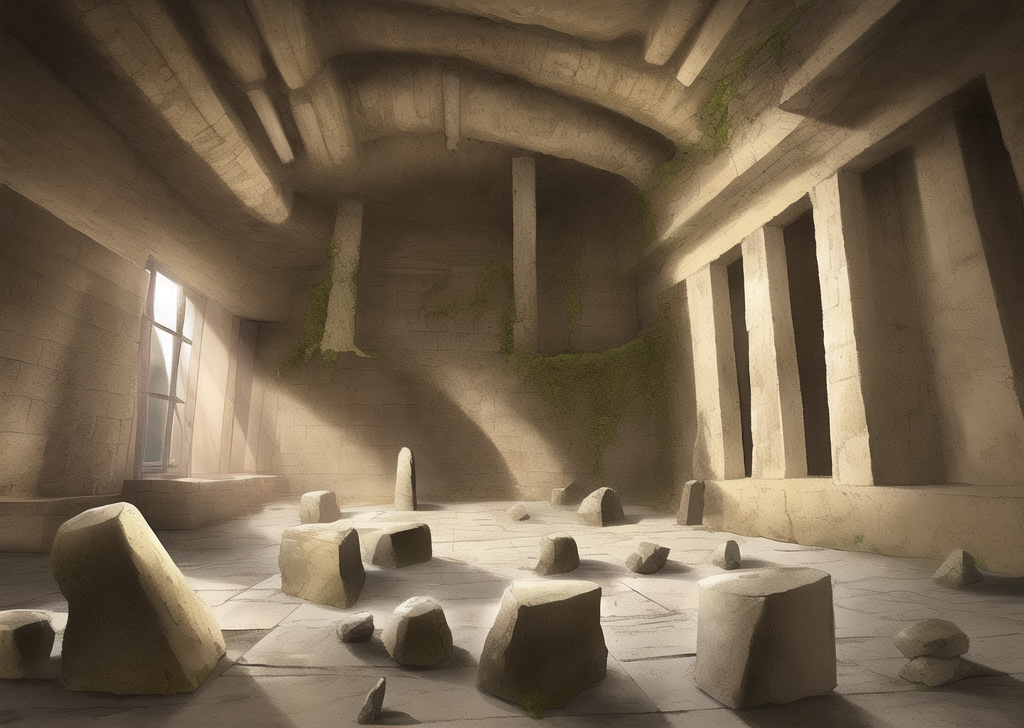
Generation parameters embedded in this image by AUTOMATIC1111 Stable Diffusion web UI or a fork of it (Forge, ...) (PNG 'parameters' text chunk):
dungeon, four steles with ancient scripts, ruin, one stone left, one stone right, one stone in the middle, ancient civilization, 
Steps: 20, Sampler: Euler a, CFG scale: 7, Seed: 1056083982, Size: 1024x728, Model hash: 7f96a1a9ca, Model: anything-v5-PrtRE, Clip skip: 2, ENSD: 31337, Version: v1.3.2